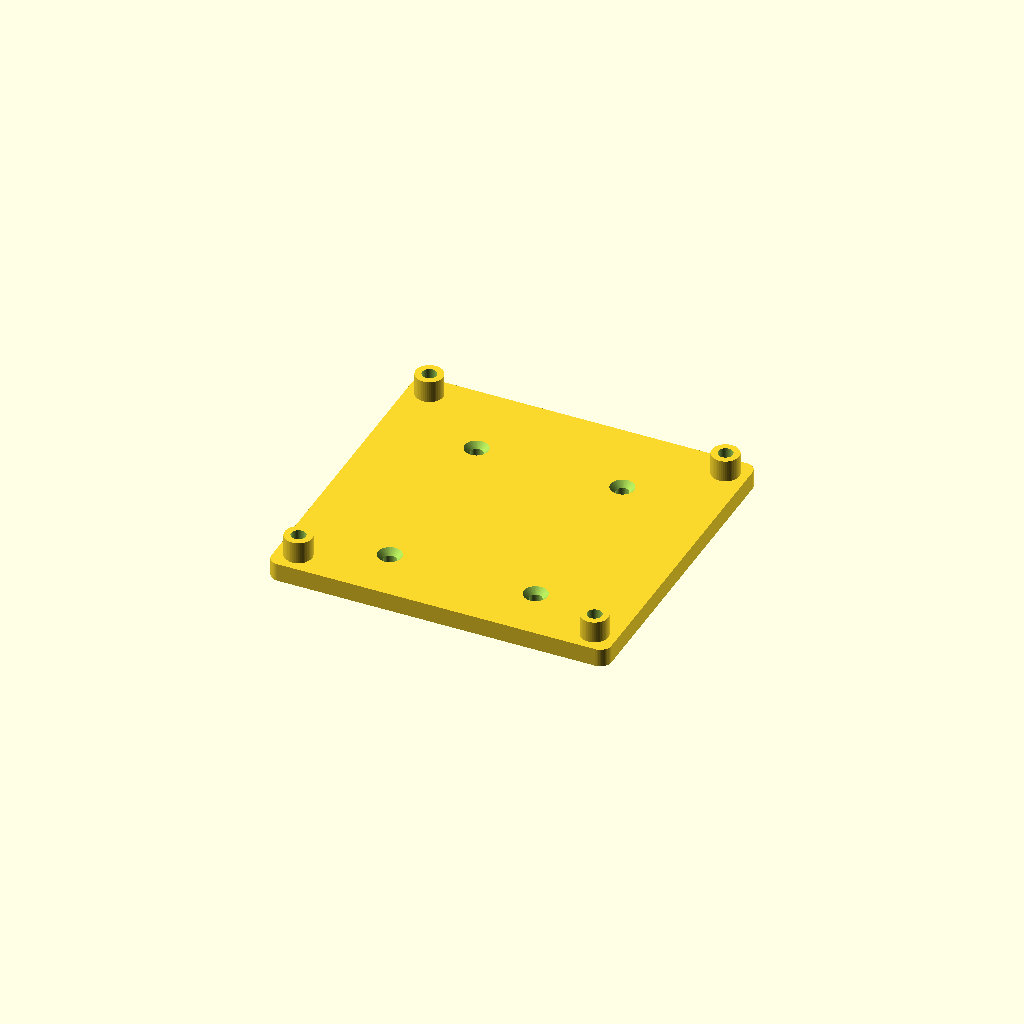
Cell 1: the model at its default parameters.
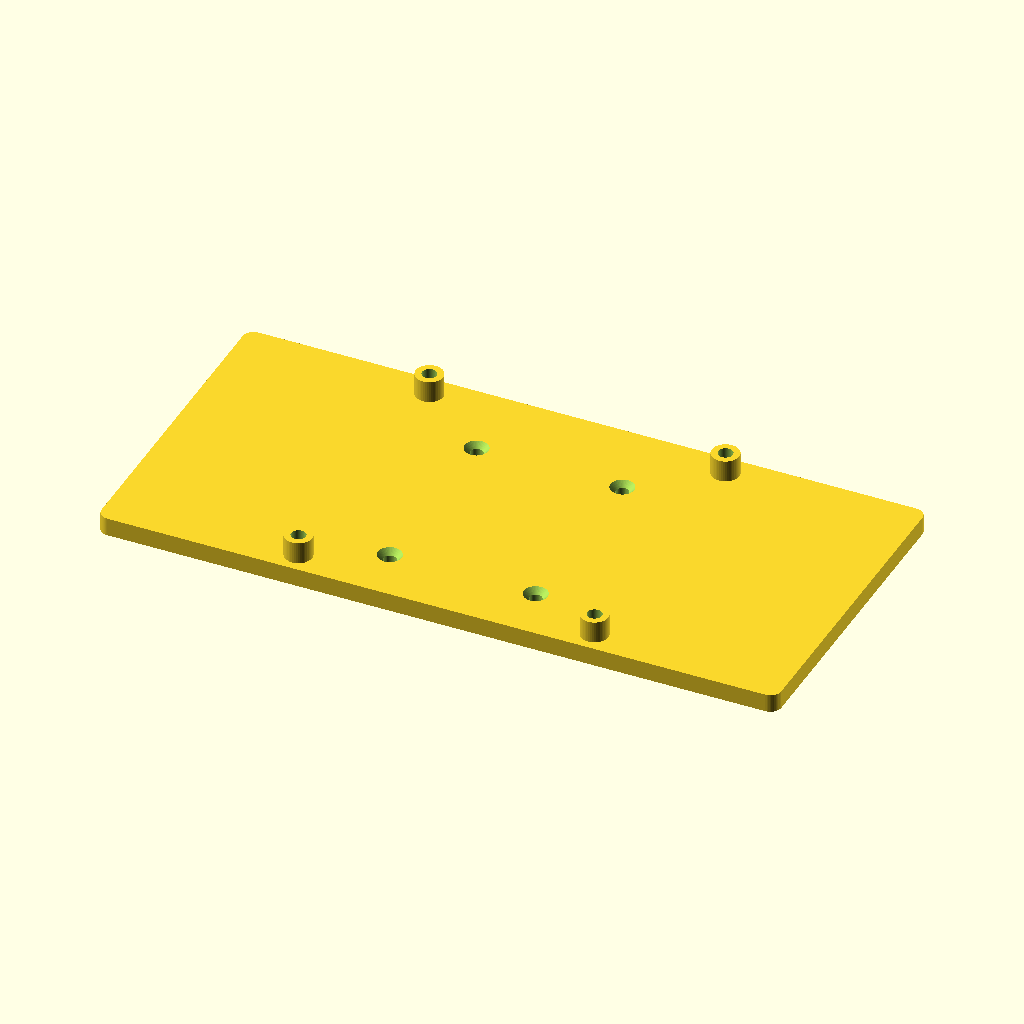
Cell 2: plate_l = 186.4 (everything else at default).
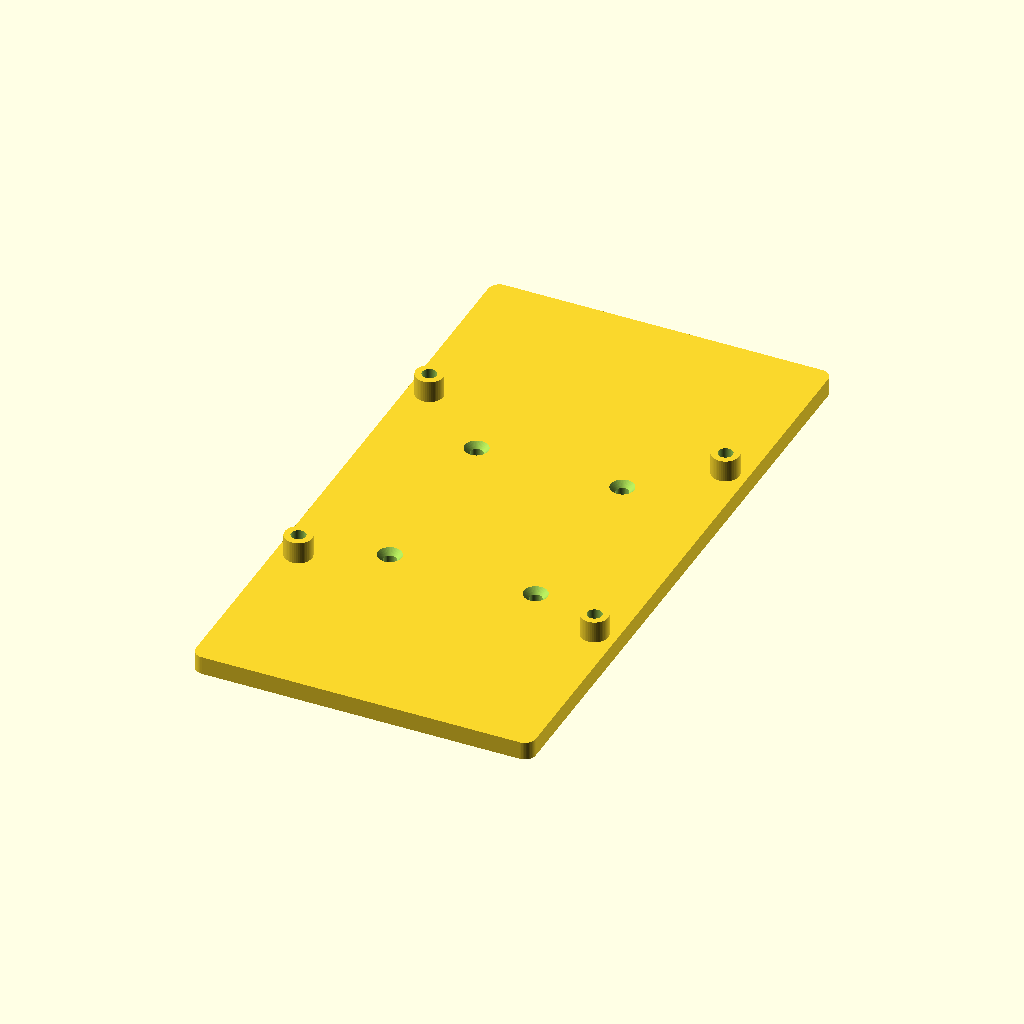
Cell 3: the same model with plate_w = 178.
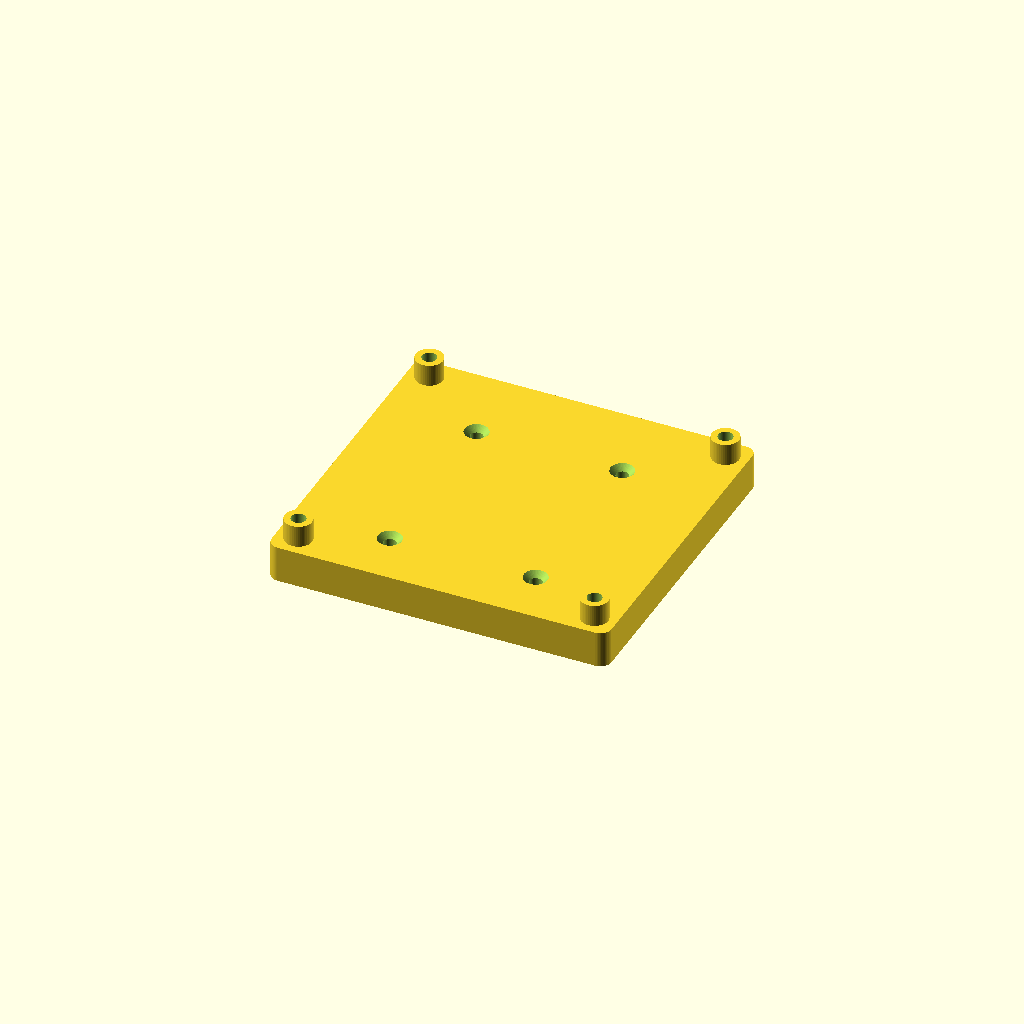
Cell 4: the same model with plate_t = 10.
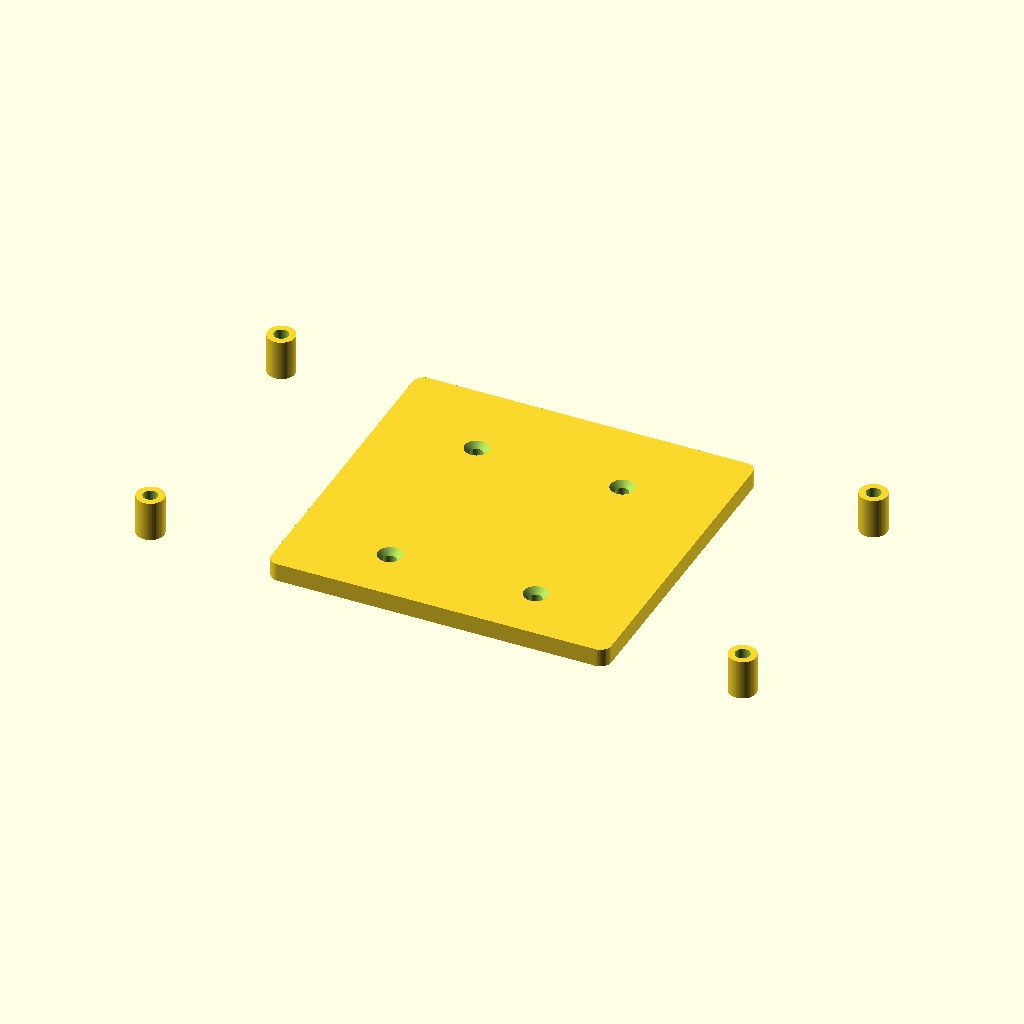
Cell 5 — hole_dx set to 162.4, the other parameters unchanged.
All cells are drawn from one camera (rotation 55°, 0°, 25°, orthographic, colour scheme Cornfield), so only the parameter changes between them.
Source of the model, projects/esp32-breakout-mounts/model.scad:
// DIN-rail (TS35) mount for an ESP32 breakout board on four M3 standoffs.
// Flat back; the preferred DIN clips (Printables 420009, ../din-rail-psu-mount/ref_din_clip_heat_insert.stl)
// are printed apart and screwed on from the board side with countersunk M3. The rail runs along X, the board's
// long side; each clip's two screws lie across the rail (Y), the board's short side.
// Print as shown: plate flat on the bed, standoffs up, no supports.

/* [Plate] */
plate_l = 93.2;      // X, along the rail: hole_dx + 12
plate_w = 89.0;      // Y, across the rail: hole_dy + 12
plate_t = 5;
corner_r = 3;

/* [Board holes] centres, from outside-edge caliper readings 84.4 x 80.2, diagonal 115.2, holes 3.1-3.3, taken as 3.2 */
hole_dx = 81.2;
hole_dy = 77.0;

/* [Standoffs] */
standoff_h = 6;      // above the plate; clears pins and solder on the board's back
standoff_d = 7.5;
insert_d = 4.0;      // M3 heat-set insert; use ~2.6 to tap M3 straight into the plastic
insert_depth = 5.5;  // from the standoff top, stays inside the plate

/* [Clips] */
clip_xs = [-20, 20];         // two clips along the rail, as on the PSU mount
clip_ys = [22.05, -28.95];   // each clip's two screws across the rail: fixed hook up (+Y), spring latch down (51 apart)
hole_d = 3.5;                // M3 clearance
csk_d = 6.5;
csk_h = 1.6;                 // head sits below the plate face, under the board

/* [Hidden] */
$fn = 48;

module base() {
    difference() {
        union() {
            linear_extrude(plate_t)
                offset(r = corner_r) square([plate_l - 2*corner_r, plate_w - 2*corner_r], center = true);
            for (sx = [-1, 1], sy = [-1, 1])
                translate([sx*hole_dx/2, sy*hole_dy/2, 0]) cylinder(d = standoff_d, h = plate_t + standoff_h);
        }
        for (sx = [-1, 1], sy = [-1, 1])
            translate([sx*hole_dx/2, sy*hole_dy/2, plate_t + standoff_h - insert_depth])
                cylinder(d = insert_d, h = insert_depth + 1);
        for (x = clip_xs, y = clip_ys) translate([x, y, 0]) {
            translate([0, 0, -1]) cylinder(d = hole_d, h = plate_t + 2);
            translate([0, 0, plate_t - csk_h]) cylinder(d1 = csk_d - 2*csk_h, d2 = csk_d + 2, h = csk_h + 1);
        }
    }
}

base();
Customizer parameters (derived from the source; name, type, default, range or options):
plate_l: number, default 93.2
plate_w: number, default 89
plate_t: number, default 5
corner_r: number, default 3
hole_dx: number, default 81.2
hole_dy: number, default 77
standoff_h: number, default 6
standoff_d: number, default 7.5
insert_d: number, default 4
insert_depth: number, default 5.5
clip_xs: vector, default [-20, 20]
clip_ys: vector, default [22.05, -28.95]
hole_d: number, default 3.5
csk_d: number, default 6.5
csk_h: number, default 1.6
